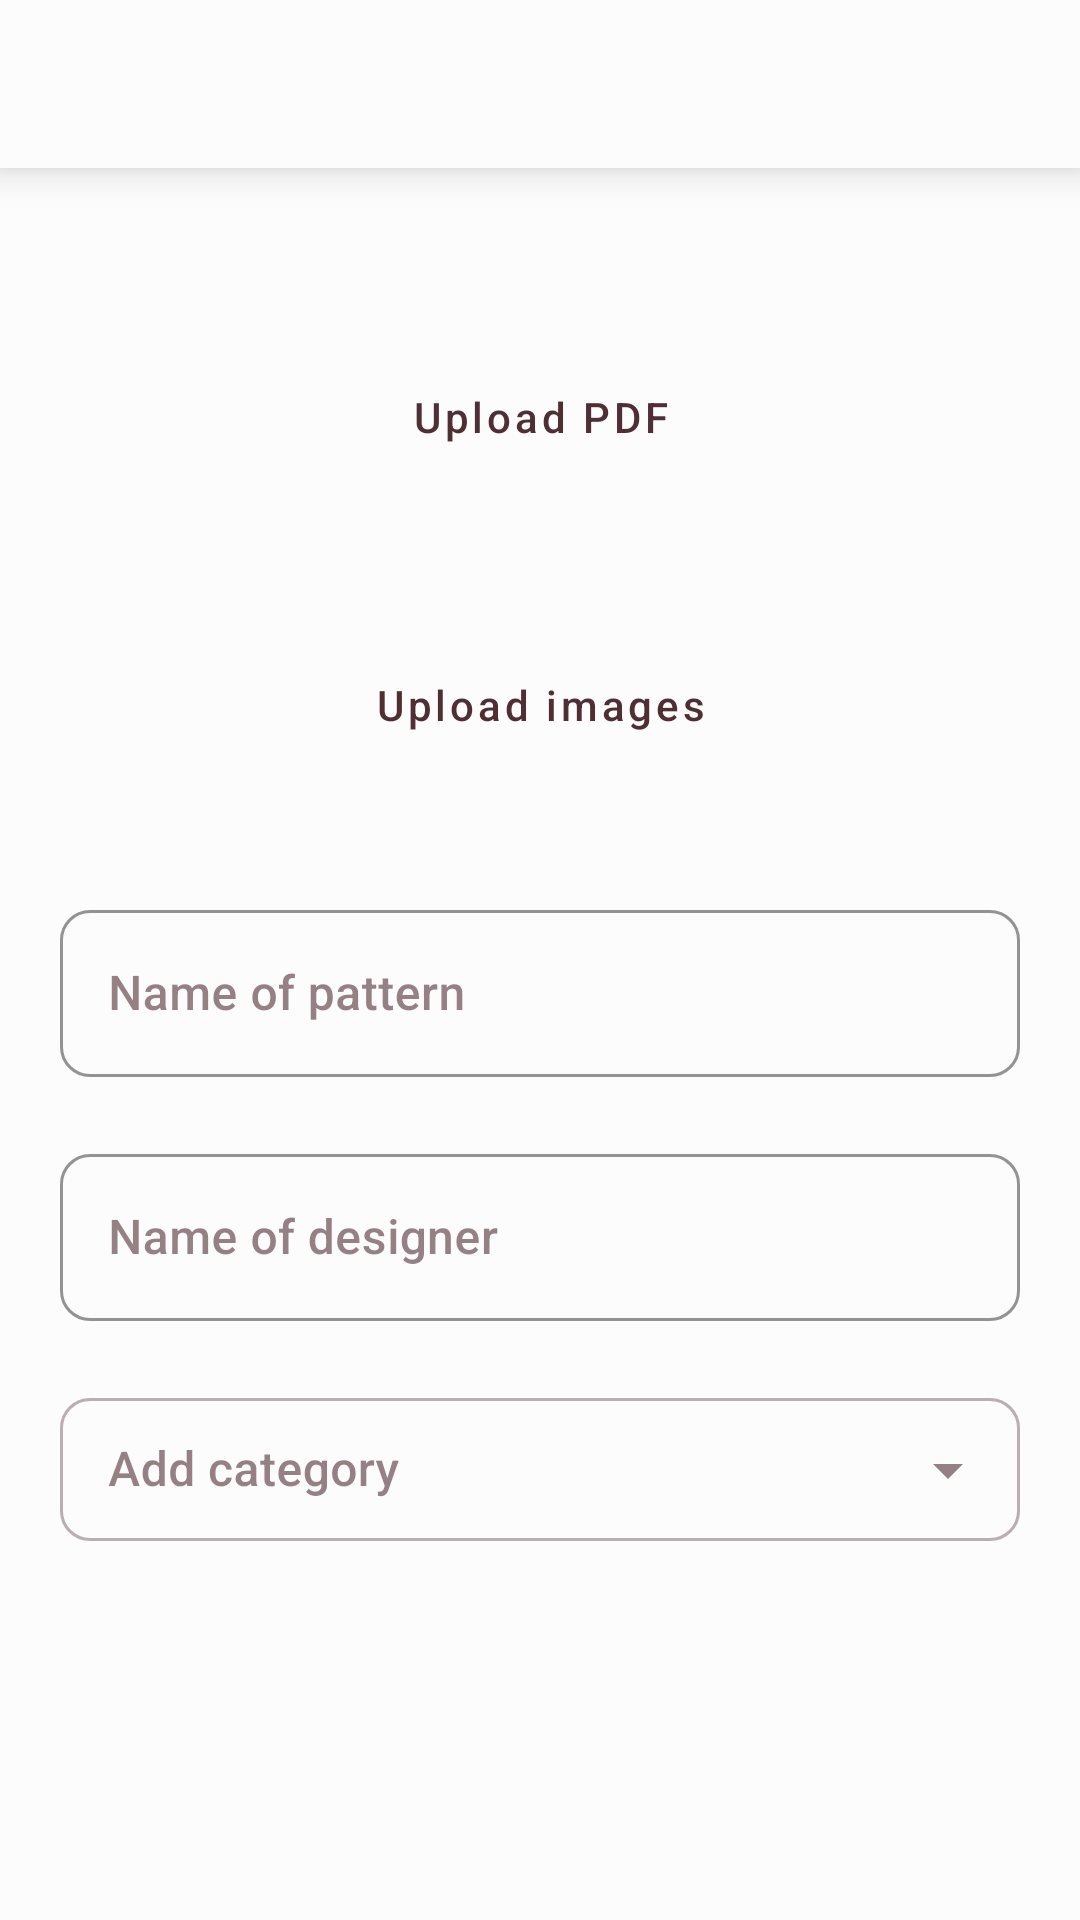

The Android layout XML behind this screen, and the referenced resources:
<!-- AndroidManifest.xml: application theme AppTheme -->
<!-- res/layout/activity_add_pattern.xml -->
<?xml version="1.0" encoding="utf-8"?>
<LinearLayout xmlns:android="http://schemas.android.com/apk/res/android"
    xmlns:app="http://schemas.android.com/apk/res-auto"
    xmlns:tools="http://schemas.android.com/tools"
    android:layout_width="match_parent"
    android:layout_height="match_parent"
    android:orientation="vertical"
    android:transitionName="transition_fab"
    tools:context=".activities.AddPatternActivity">

    <include
        android:id="@+id/action_bar"
        layout="@layout/actionbar" />

    <ScrollView
        android:layout_width="match_parent"
        android:layout_height="match_parent">

        <LinearLayout
            android:layout_width="match_parent"
            android:layout_height="wrap_content"
            android:layout_margin="10dp"
            android:orientation="vertical"
            android:padding="10dp">

            <Button
                android:id="@+id/add_pattern_btn_add_pdf"
                style="@style/Widget.App.Button.Secondary"
                android:layout_width="280dp"
                android:layout_height="66dp"
                android:layout_gravity="center"
                android:layout_marginTop="30dp"
                android:text="@string/pdf" />

            <TextView
                android:id="@+id/add_patterns_view_pdf"
                style="@style/TextAppearance.App.Subtitle1"
                android:layout_width="280dp"
                android:layout_height="66dp"
                android:layout_gravity="center"
                android:layout_marginTop="30dp"
                android:layout_marginBottom="30dp"
                android:background="@drawable/background_pattern"
                android:gravity="center"
                android:paddingStart="30dp"
                android:visibility="gone"
                app:drawableStartCompat="@drawable/icon_article"
                app:drawableTint="@color/primary_color_900" />

            <androidx.recyclerview.widget.RecyclerView
                android:id="@+id/add_pattern_recycler_view_images"
                android:layout_width="match_parent"
                android:layout_height="wrap_content"
                android:padding="10dp"
                android:scrollbarStyle="outsideInset"
                android:scrollbars="horizontal"
                android:visibility="gone" />

            <TextView
                android:id="@+id/add_patterns_view_images_count"
                android:layout_width="match_parent"
                android:layout_height="wrap_content"
                android:gravity="center"
                android:visibility="gone"/>

            <Button
                android:id="@+id/add_patterns_btn_add_images"
                style="@style/Widget.App.Button.Secondary"
                android:layout_width="280dp"
                android:layout_height="66dp"
                android:layout_gravity="center"
                android:layout_marginTop="30dp"
                android:layout_marginBottom="30dp"
                android:text="@string/photo" />

            <com.google.android.material.progressindicator.CircularProgressIndicator
                android:id="@+id/add_pattern_progress_bar"
                android:layout_width="wrap_content"
                android:layout_height="wrap_content"
                android:layout_gravity="center"
                android:visibility="gone" />

            <com.google.android.material.textfield.TextInputLayout
                android:id="@+id/add_pattern_layout_name"
                android:layout_width="match_parent"
                android:layout_height="wrap_content"
                android:hint="@string/namePattern"
                app:errorEnabled="true">

                <com.google.android.material.textfield.TextInputEditText
                    android:id="@+id/add_pattern_edit_name"
                    android:layout_width="match_parent"
                    android:layout_height="wrap_content"
                    android:inputType="textCapWords"
                    android:singleLine="true" />
            </com.google.android.material.textfield.TextInputLayout>

            <com.google.android.material.textfield.TextInputLayout
                android:layout_width="match_parent"
                android:layout_height="wrap_content"
                android:hint="@string/nameDesigner"
                app:errorEnabled="true">

                <com.google.android.material.textfield.TextInputEditText
                    android:id="@+id/add_pattern_edit_designer"
                    android:layout_width="match_parent"
                    android:layout_height="wrap_content"
                    android:inputType="textCapWords"
                    android:singleLine="true" />
            </com.google.android.material.textfield.TextInputLayout>

            <com.google.android.material.textfield.TextInputLayout
                android:id="@+id/dropdownMenu"
                style="@style/Widget.MaterialComponents.TextInputLayout.OutlinedBox.Dense.ExposedDropdownMenu"
                android:layout_width="match_parent"
                android:layout_height="wrap_content"
                android:layout_marginBottom="30dp"
                android:hint="@string/add_cat">

                <AutoCompleteTextView
                    android:id="@+id/autoCompleteTextView"
                    android:layout_width="match_parent"
                    android:layout_height="wrap_content"
                    android:inputType="none" />
            </com.google.android.material.textfield.TextInputLayout>
        </LinearLayout>
    </ScrollView>
</LinearLayout>
<!-- res/layout/actionbar.xml (included above) -->
<?xml version="1.0" encoding="utf-8"?>
<androidx.appcompat.widget.Toolbar xmlns:android="http://schemas.android.com/apk/res/android"
    xmlns:app="http://schemas.android.com/apk/res-auto"
    android:layout_width="match_parent"
    android:layout_height="wrap_content"
    android:backgroundTint="@color/secondary_color_50"
    android:elevation="8dp">

    <TextView
        android:id="@+id/actionbar_title"
        style="@style/TextAppearance.App.Subtitle1"
        android:layout_width="wrap_content"
        android:layout_height="wrap_content"
        android:layout_gravity="center" />

    <Button
        android:id="@+id/actionbar_save"
        style="@style/Widget.App.Button.Primary"
        android:layout_width="wrap_content"
        android:layout_height="match_parent"
        android:layout_gravity="end"
        android:layout_marginEnd="10dp"
        android:text="@string/save"
        android:visibility="gone" />

    <Button
        android:id="@+id/actionbar_add"
        style="@style/Widget.App.Button.Secondary"
        android:layout_width="wrap_content"
        android:layout_height="match_parent"
        android:layout_gravity="end"
        android:layout_marginEnd="10dp"
        android:text="@string/add"
        android:visibility="gone" />

    <Button
        android:id="@+id/actionbar_edit"
        style="@style/Widget.App.Button.OutlinedButton"
        android:layout_width="wrap_content"
        android:layout_height="match_parent"
        android:layout_gravity="end"
        android:layout_marginEnd="10dp"
        android:text="@string/edit"
        android:visibility="gone" />

</androidx.appcompat.widget.Toolbar>
<!-- resources referenced by this layout -->
<resources>
  <color name="primary_color_900">#502f34</color>
  <color name="secondary_color_50">#fdfcfc</color>
  <!-- drawable background_pattern (drawable) -->
  <?xml version="1.0" encoding="utf-8"?>
  <shape xmlns:android="http://schemas.android.com/apk/res/android">
      <corners android:radius="10dp" />
      <stroke android:color="@color/primary_color_500" android:width="2dp"/>
  
  </shape>
  <string name="add">Add</string>
  <string name="add_cat">Add category</string>
  <string name="edit">Edit</string>
  <string name="nameDesigner">Name of designer</string>
  <string name="namePattern">Name of pattern</string>
  <string name="pdf">Upload PDF</string>
  <string name="photo">Upload images</string>
  <string name="save">Save</string>
  <color name="primary_color_500">#905d5d</color>
  <color name="secondary_color_900">#282121</color>
  <style name="TextAppearance.App.Button" parent="TextAppearance.MaterialComponents.Button">
          <item name="android:textSize">14sp</item>
          <item name="android:textColor">@color/primary_color_900</item>
          <item name="android:spacing">1.25dp</item>
      </style>
  <color name="primary_color_200">#cdafae</color>
  <color name="secondary_color_100">#fdf3f3</color>
  <color name="secondary_color_700">#696161</color>
  <color name="error">#b00020</color>
  <color name="secondary_color_600">#7d7575</color>
  <style name="ShapeAppearance.App.SmallComponent" parent="ShapeAppearance.MaterialComponents.SmallComponent">
          <item name="cornerFamily">rounded</item>
          <item name="cornerSize">10dp</item>
      </style>
  <style name="ShapeAppearance.App.MediumComponent" parent="ShapeAppearance.MaterialComponents.MediumComponent">
          <item name="cornerFamily">rounded</item>
          <item name="cornerSize">10dp</item>
      </style>
  <style name="Widget.App.Button.TextButton" parent="Widget.MaterialComponents.Button.TextButton">
          <item name="android:textColor">@color/primary_color_900</item>
          <item name="android:textAllCaps">false</item>
          <item name="android:textSize">12sp</item>
      </style>
  <style name="AppCard" parent="Widget.MaterialComponents.CardView">
          <item name="cardElevation">8dp</item>
          <item name="cardPreventCornerOverlap">true</item>
      </style>
  <style name="AppBottomNavigation" parent="Widget.MaterialComponents.BottomNavigationView.Colored">
          <item name="backgroundTint">@color/secondary_color_50</item>
          <item name="itemTextColor">@color/primary_color_900</item>
          <item name="itemIconTint">@color/primary_color_900</item>
      </style>
  <style name="Widget.App.Toolbar" parent="Widget.MaterialComponents.Toolbar.Primary">
          <item name="titleTextAppearance">@style/TextAppearance.App.Headline3</item>
      </style>
  <style name="Widget.App.MaterialDivider" parent="Widget.MaterialComponents.MaterialDivider" />
  <style name="Widget.App.Chip" parent="Widget.MaterialComponents.Chip.Choice">
          <item name="chipBackgroundColor">@drawable/background_chip</item>
          <item name="android:textColor">@drawable/text_chip</item>
          <item name="checkedIconVisible">false</item>
      </style>
  <color name="primary_color_700">#714849</color>
  <color name="secondary_color_800">#494242</color>
  <color name="primary_color_800">#613c40</color>
  <color name="primary_color_300">#b58f8e</color>
  <!-- drawable text_chip (drawable) -->
  <?xml version="1.0" encoding="utf-8"?>
  <selector xmlns:android="http://schemas.android.com/apk/res/android">
      <item android:state_checked="true" android:color="@color/secondary_color_50"/>
      <item android:state_checked="false" android:color="@color/primary_color_700"/>
  </selector>
  <color name="secondary_color_200">#f7eded</color>
</resources>
